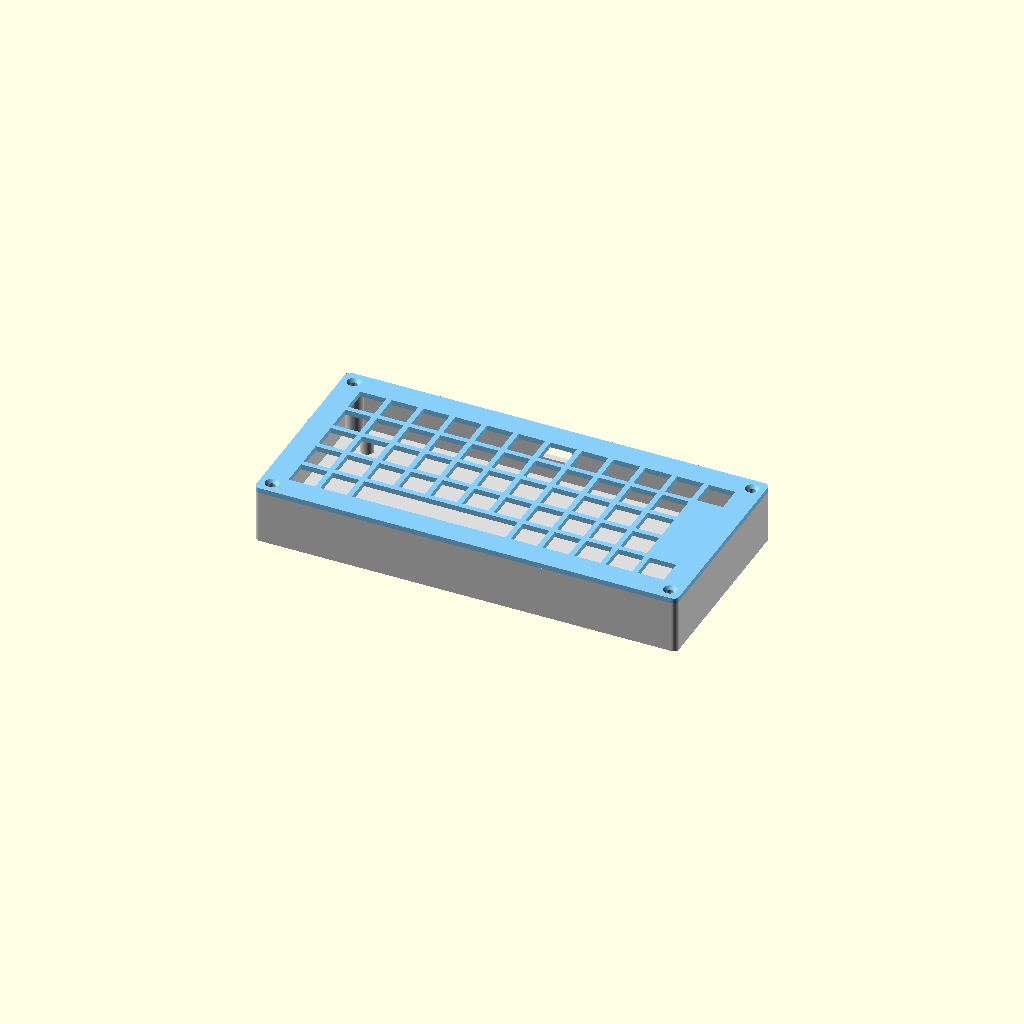
Cell 1: the model at its default parameters.
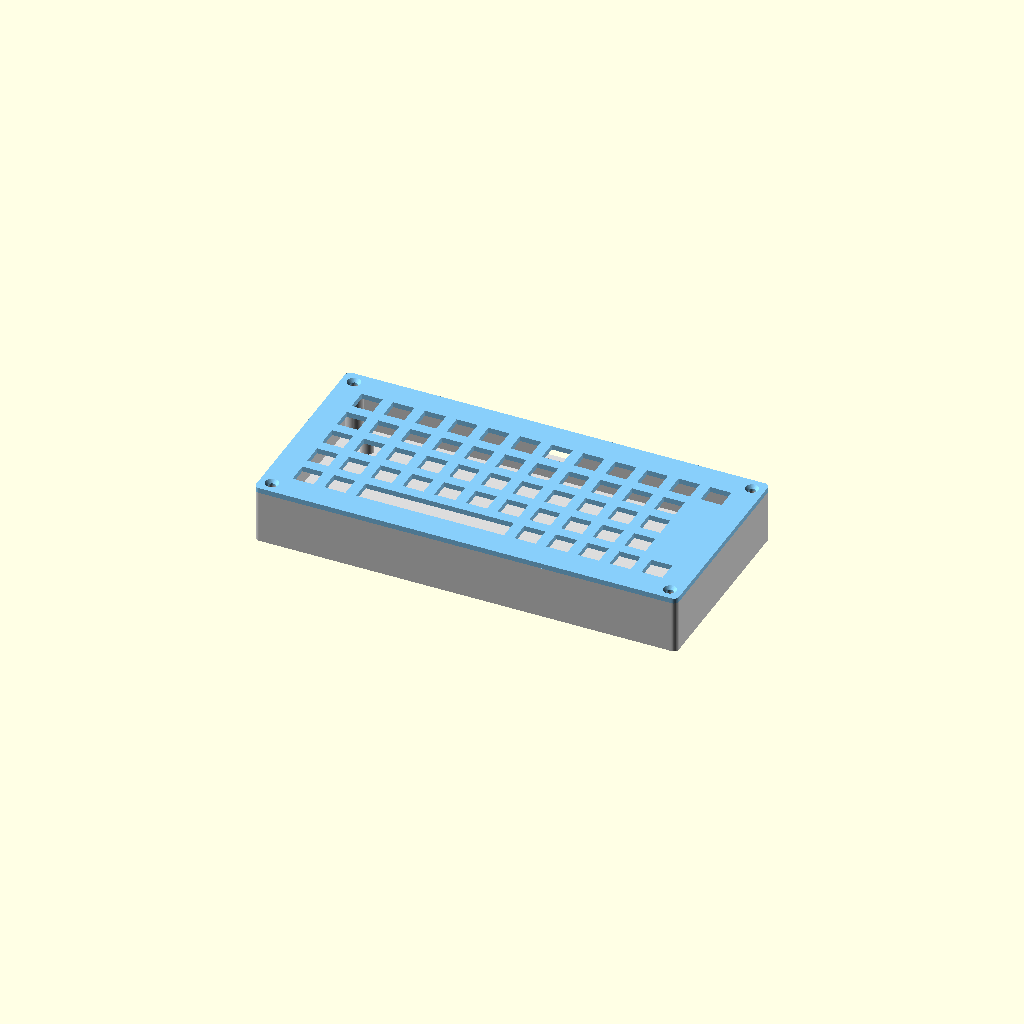
Cell 2: the same model with key_gap = 4.
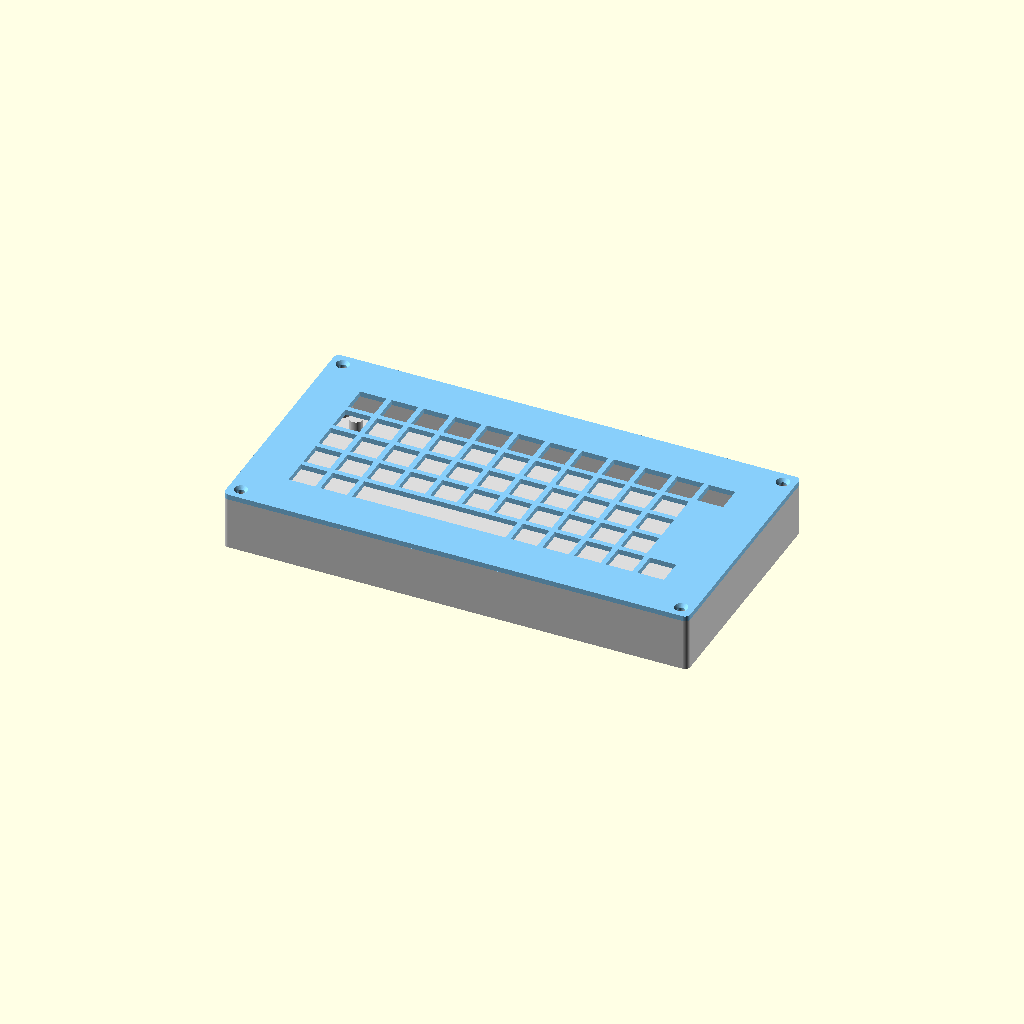
Cell 3: margin = 16 (everything else at default).
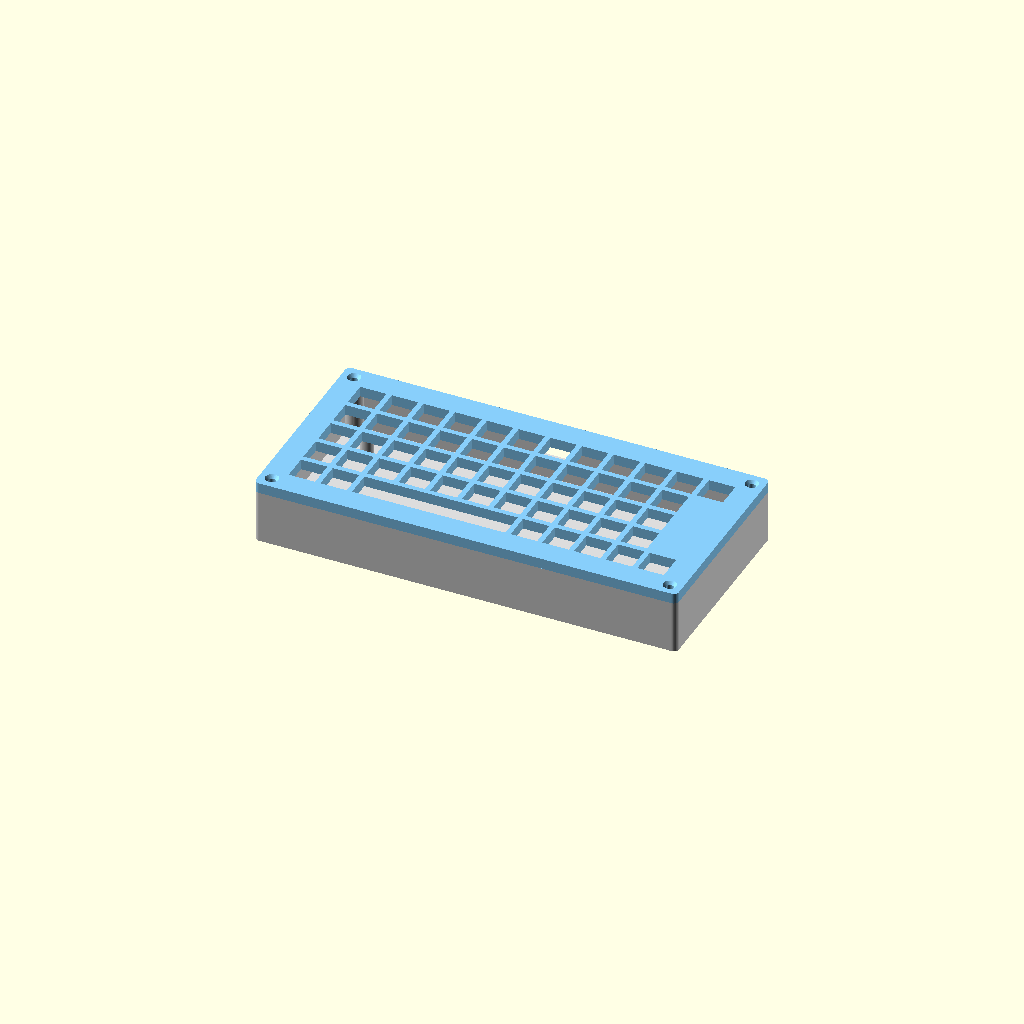
Cell 4 — plate_th set to 4, the other parameters unchanged.
All cells are drawn from one camera (rotation 55°, 0°, 25°, orthographic, colour scheme Cornfield), so only the parameter changes between them.
Source of the model, case/workboy_case.scad:
/* ===========================================================================
 * WorkBoy keyboard — parametric 3D case
 * ---------------------------------------------------------------------------
 * Two-piece clamshell: a top plate with key cutouts + a bottom tray with PCB
 * standoffs, screw bosses (heat-set inserts) and a rear cable slot.
 *
 * Key positions come from layout/keymap.py via the generated key_positions.scad
 * (run: python layout/gen_layout.py). The build123d port (workboy_case_b123d.py)
 * is the CI-tested path and can also import the KiCad board STEP.
 *
 * Render:  set `part` then F6, or from CLI:
 *   openscad -D 'part="top"'    -o workboy_top.stl    workboy_case.scad
 *   openscad -D 'part="bottom"' -o workboy_bottom.stl workboy_case.scad
 * =========================================================================== */

part = "both";          // "top" | "bottom" | "both"
$fn  = 48;

include <key_positions.scad>   // generated: pitch, field_w, field_h, key_pos[]

key_gap = 2.0;          // plate cutout = key cell minus this (cap clearance)

/* ---- shell ---- */
margin     = 8;
plate_th   = 2.0;
wall       = 2.4;
floor_th   = 2.0;
case_h     = 20;        // floor top -> plate underside (internal height)
standoff_h = 6.0;       // PCB rests this high (clears THT lead tails)
pcb_inset  = 7;         // PCB standoff inset from the outer edge

/* ---- fasteners (M2.5 + heat-set inserts) ---- */
screw_d   = 2.9;        // M2.5 free-fit shaft clearance (FDM)
boss_od   = 7;          // screw-boss outer diameter
insert_d  = 3.4;        // heat-set insert pocket dia (VERIFY vs your inserts)

/* ---- derived ---- */
case_w = field_w + 2 * margin;
case_d = field_h + 2 * margin;
cox = case_w/2 - boss_od/2 - wall*0.5;   // boss X (overlaps wall for a solid join)
coy = case_d/2 - boss_od/2 - wall*0.5;   // boss Y

module rrect(w, d, r) offset(r = r) square([w - 2*r, d - 2*r], center = true);

/* cut one rectangle per key at its real centre (key_pos = [[cx,cy,w_units],..]) */
module key_field(h) {
    for (k = key_pos)
        translate([k[0], k[1], -0.5])
            linear_extrude(h + 1)
                square([k[2] * pitch - key_gap, pitch - key_gap], center = true);
}

module corners(ox, oy) {
    for (x = [-ox, ox]) for (y = [-oy, oy]) translate([x, y, 0]) children();
}

module bottom_shell() {
    difference() {
        linear_extrude(case_h) rrect(case_w, case_d, 2);                  // block
        translate([0, 0, floor_th])
            linear_extrude(case_h - floor_th + 0.1) rrect(case_w - 2*wall, case_d - 2*wall, 2); // hollow
        translate([0, case_d/2 - wall, case_h - 6])                      // cable slot
            cube([12, wall*3, 8], center = true);
    }
    // screw bosses (heat-set insert pocket at top)
    corners(cox, coy) difference() {
        cylinder(h = case_h, d = boss_od);
        translate([0, 0, case_h - 8]) cylinder(h = 8.1, d = insert_d);
    }
    // PCB standoffs (inboard, clear of the corner screw bosses)
    corners(case_w/2 - (boss_od + pcb_inset), case_d/2 - (boss_od + pcb_inset))
        cylinder(h = floor_th + standoff_h, d = 5);
}

module top_plate() {
    difference() {
        translate([0, 0, case_h]) linear_extrude(plate_th) rrect(case_w, case_d, 2);
        translate([0, 0, case_h]) key_field(plate_th);
        // screw clearance + countersink at each boss
        corners(cox, coy) translate([0, 0, case_h - 0.5])
            cylinder(h = plate_th + 1, d = screw_d);
        corners(cox, coy) translate([0, 0, case_h + plate_th - 1.2])
            cylinder(h = 1.4, d1 = screw_d, d2 = screw_d + 2.4);
    }
}

if (part == "bottom" || part == "both") color("Gainsboro")   bottom_shell();
if (part == "top"    || part == "both") color("LightSkyBlue") top_plate();
Parameter table extracted from the source (name, type, default, range or options):
part: string, default "both"
key_gap: number, default 2
margin: number, default 8
plate_th: number, default 2
wall: number, default 2.4
floor_th: number, default 2
case_h: number, default 20
standoff_h: number, default 6
pcb_inset: number, default 7
screw_d: number, default 2.9
boss_od: number, default 7
insert_d: number, default 3.4
